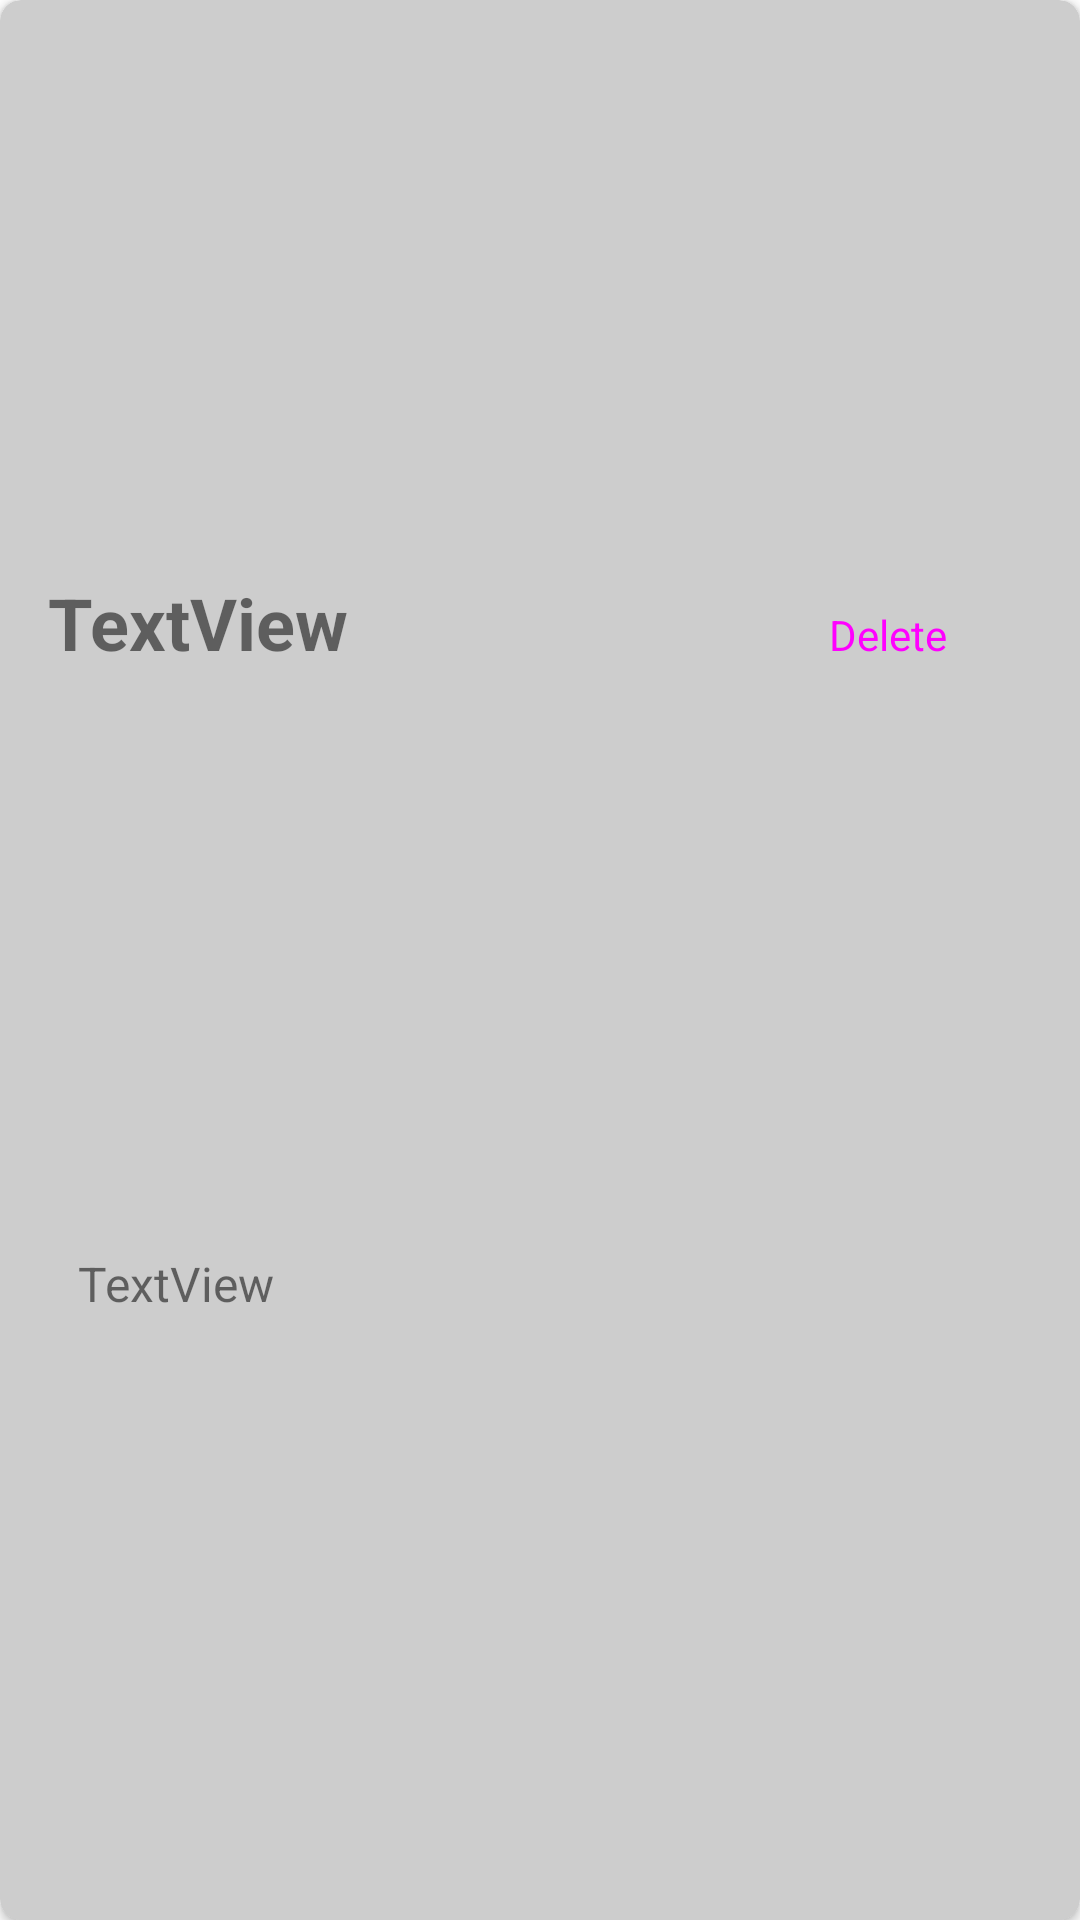

Android layout source for this screen:
<!-- AndroidManifest.xml: application theme Theme.NoteReview -->
<!-- res/layout/note_card_item.xml -->
<?xml version="1.0" encoding="utf-8"?>
<androidx.cardview.widget.CardView xmlns:android="http://schemas.android.com/apk/res/android"
    xmlns:app="http://schemas.android.com/apk/res-auto"
    xmlns:tools="http://schemas.android.com/tools"
    android:layout_width="match_parent"
    android:layout_height="wrap_content"
    android:layout_margin="5dp"
    android:backgroundTint="@color/textEntryBackground"
    app:cardCornerRadius="7dp">

    <androidx.constraintlayout.widget.ConstraintLayout
        android:layout_width="match_parent"
        android:layout_height="match_parent">

        <TextView
            android:id="@+id/tvTitle"
            android:layout_width="wrap_content"
            android:layout_height="wrap_content"
            android:layout_marginStart="16dp"
            android:layout_marginTop="16dp"
            android:layout_marginBottom="4dp"
            android:text="TextView"
            android:textSize="24sp"
            android:textStyle="bold"
            app:layout_constraintBottom_toTopOf="@+id/tvContent"
            app:layout_constraintStart_toStartOf="parent"
            app:layout_constraintTop_toTopOf="parent" />

        <TextView
            android:id="@+id/tvContent"
            android:layout_width="0dp"
            android:layout_height="wrap_content"
            android:layout_marginStart="16dp"
            android:layout_marginTop="4dp"
            android:layout_marginEnd="16dp"
            android:layout_marginBottom="16dp"
            android:padding="10dp"
            android:text="TextView"
            android:textSize="16sp"
            app:layout_constraintBottom_toBottomOf="parent"
            app:layout_constraintEnd_toEndOf="parent"
            app:layout_constraintHorizontal_bias="0.0"
            app:layout_constraintStart_toStartOf="parent"
            app:layout_constraintTop_toBottomOf="@+id/tvTitle" />

        <Button
            android:id="@+id/btnDeleteNote"
            style="@style/Widget.Material3.Button.Icon"
            android:layout_width="wrap_content"
            android:layout_height="wrap_content"
            android:layout_marginTop="16dp"
            android:layout_marginEnd="16dp"
            android:backgroundTint="@color/design_default_color_error"
            android:text="Delete"
            android:textSize="14sp"
            app:icon="@drawable/trash_can"
            app:layout_constraintBottom_toTopOf="@+id/tvContent"
            app:layout_constraintEnd_toEndOf="parent"
            app:layout_constraintTop_toTopOf="parent" />
    </androidx.constraintlayout.widget.ConstraintLayout>
</androidx.cardview.widget.CardView>
<!-- resources referenced by this layout -->
<resources>
  <color name="textEntryBackground">#CDCDCD</color>
  <!-- drawable trash_can: png bitmap (drawable, 27959 bytes) -->
  <style name="Theme.NoteReview" parent="Theme.MaterialComponents.DayNight.DarkActionBar">
          
          <item name="colorPrimary">@color/purple_500</item>
          <item name="colorPrimaryVariant">@color/purple_700</item>
          <item name="colorOnPrimary">@color/white</item>
          
          <item name="colorSecondary">@color/teal_200</item>
          <item name="colorSecondaryVariant">@color/teal_700</item>
          <item name="colorOnSecondary">@color/black</item>
          
          <item name="android:statusBarColor">?attr/colorPrimaryVariant</item>
          
      </style>
  <color name="purple_500">#FF6200EE</color>
  <color name="purple_700">#FF3700B3</color>
  <color name="white">#FFFFFFFF</color>
  <color name="teal_200">#FF03DAC5</color>
  <color name="teal_700">#FF018786</color>
  <color name="black">#FF000000</color>
</resources>
